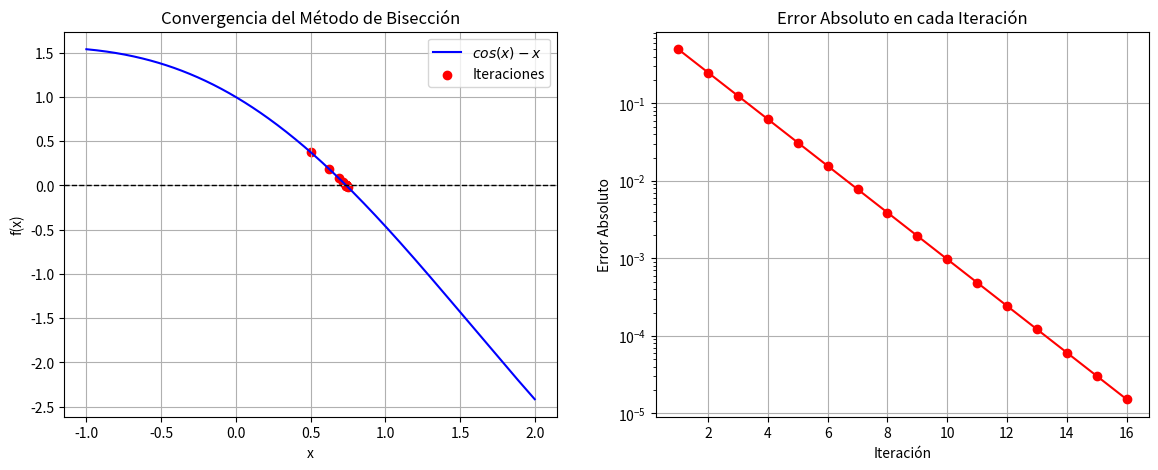

This figure's Python source:

import matplotlib.pyplot as plt
import numpy as np

# Función
def f(x):
    return np.cos(x) - x  # Función corregida

# Método de Bisección
def biseccion(a, b, tol=1e-5, max_iter=100):
    if f(a) * f(b) >= 0:
        print("El método de bisección no es aplicable en el intervalo dado.")
        return None, None

    iteraciones = []
    errores = []
    c_old = a  # Para calcular errores

    print("\nIteraciones del Método de Bisección:")
    print("Iter |       a       |       b       |       c       |      f(c)      |     Error     ")
    print("-" * 85)

    for i in range(max_iter):
        c = (a + b) / 2
        iteraciones.append(c)

        error = abs(c - c_old)
        errores.append(error)

        print(f"{i+1:4d} | {a:.8f} | {b:.8f} | {c:.8f} | {f(c):.8f} | {error:.8e}")

        if abs(f(c)) < tol or error < tol:
            break

        if f(a) * f(c) < 0:
            b = c
        else:
            a = c

        c_old = c

    return iteraciones, errores

# Intervalo
a, b = 0, 1
iteraciones, errores = biseccion(a, b)

# Gráfica
fig, ax = plt.subplots(1, 2, figsize=(14, 5))

x = np.linspace(a - 1, b + 1, 400)
y = f(x)

ax[0].plot(x, y, label=r'$cos(x) - x$', color='b')  # Corrección en etiqueta
ax[0].axhline(0, color='k', linestyle='--', linewidth=1)  
ax[0].scatter(iteraciones, [f(c) for c in iteraciones], color='red', label='Iteraciones')
ax[0].set_xlabel('x')
ax[0].set_ylabel('f(x)')
ax[0].set_title("Convergencia del Método de Bisección")
ax[0].legend()
ax[0].grid()

ax[1].plot(range(1, len(errores)+1), errores, marker='o', linestyle='-', color='r')
ax[1].set_yscale("log")
ax[1].set_xlabel("Iteración")
ax[1].set_ylabel("Error Absoluto")
ax[1].set_title("Error Absoluto en cada Iteración")
ax[1].grid()

plt.savefig("biseccion_convergencia.png", dpi=300)
plt.show()